2-way image classification set "QA-Polyp" from GitHub (AnishHota/Colonoscopy-QA); label vocabulary: clear, blurry.

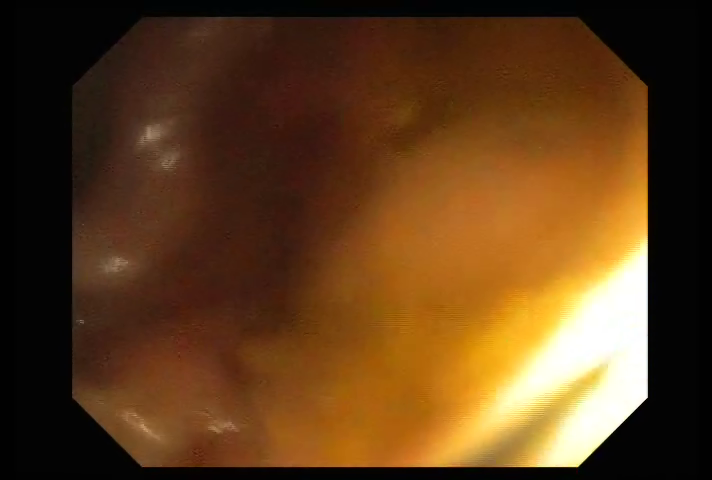
Label: clear

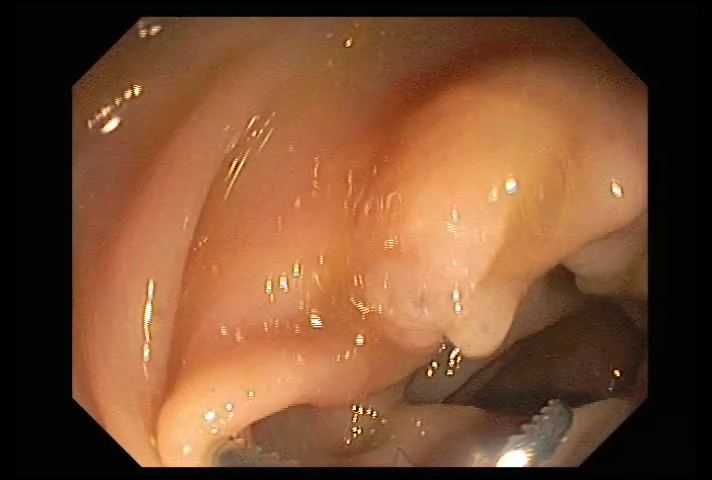
Label: clear

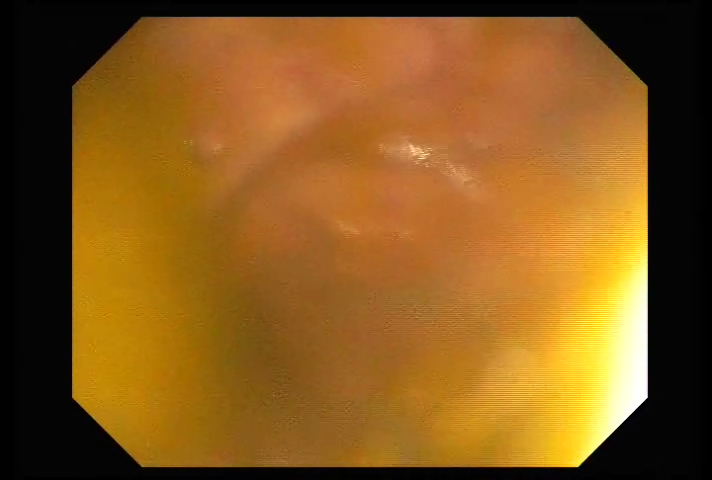
Label: blurry

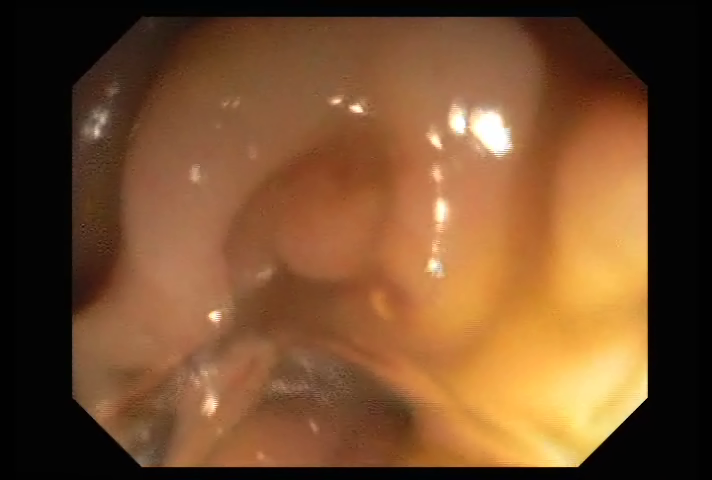
Label: clear

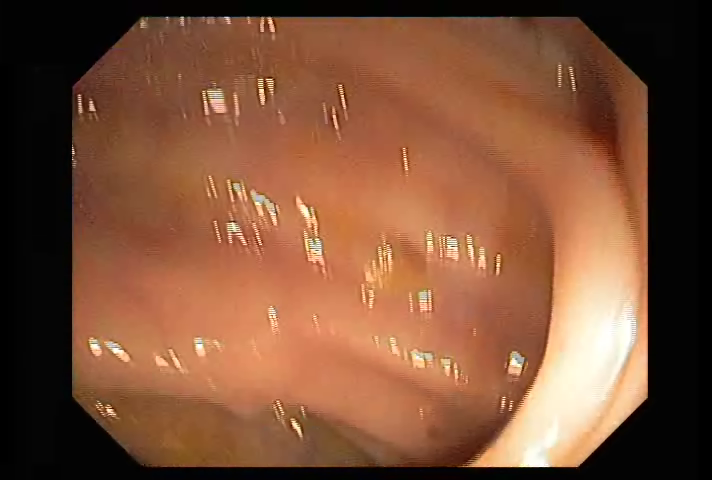
Label: clear

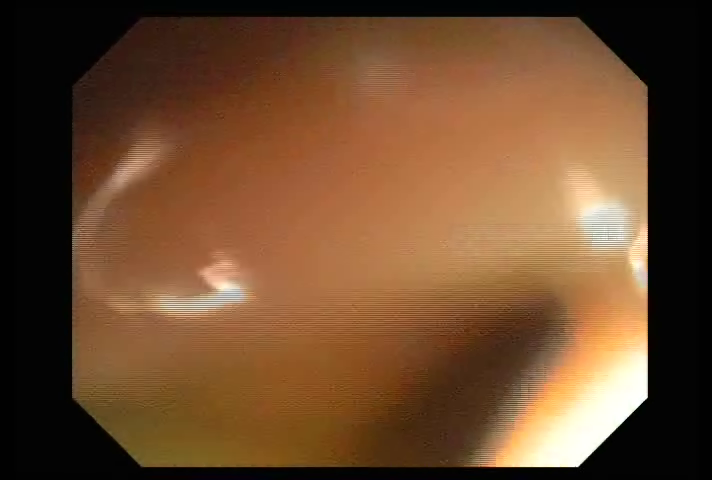
Label: clear
